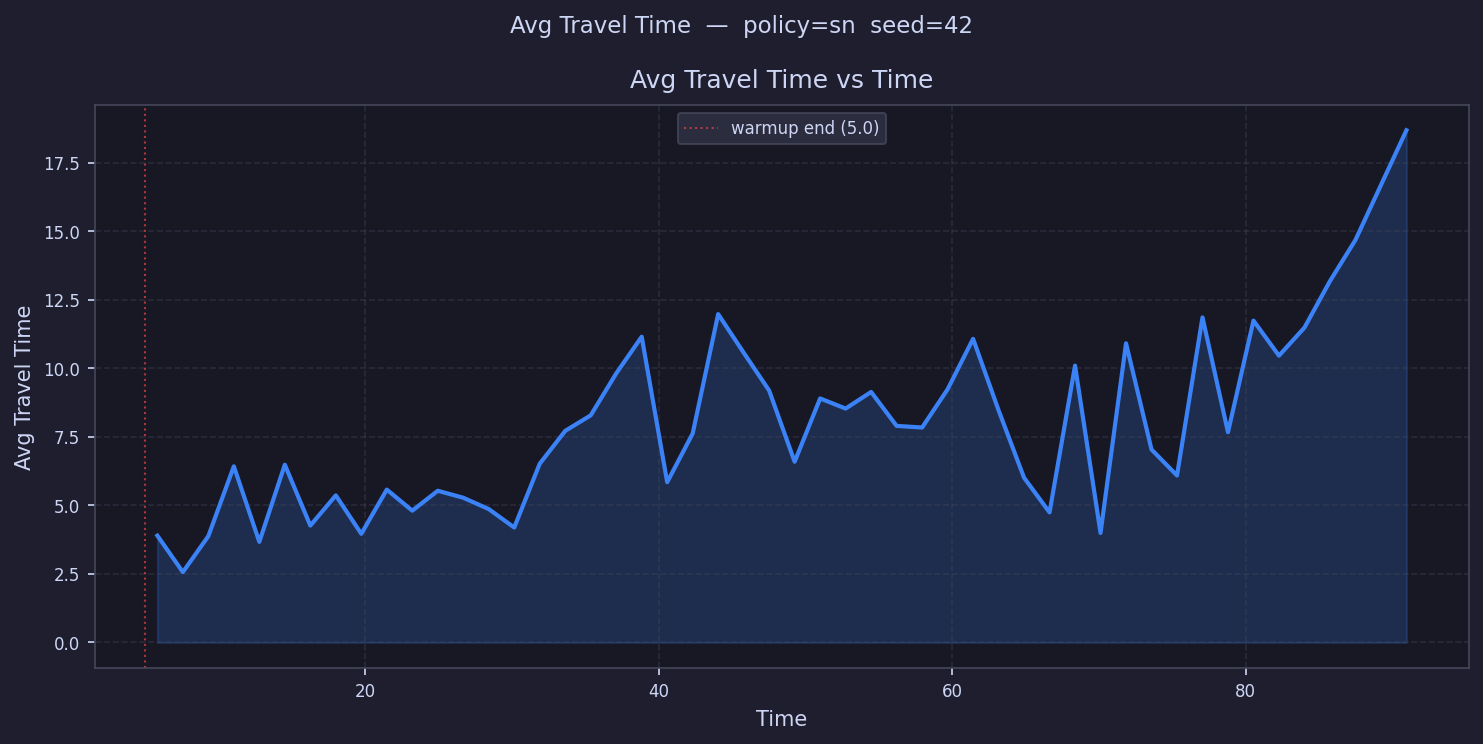

The data file committed next to this chart (first rows):
time, avg_travel_time
5.868, 3.896
7.604, 2.566
9.34, 3.879
11.08, 6.424
12.81, 3.669
14.55, 6.482
16.28, 4.263
18.02, 5.363
19.76, 3.963
21.49, 5.574
23.23, 4.806
24.97, 5.532
26.7, 5.278
28.44, 4.864
30.17, 4.192
31.91, 6.519
33.65, 7.716
35.38, 8.283
37.12, 9.811
38.85, 11.15
40.59, 5.845
42.33, 7.62
44.06, 11.97
45.8, 10.57
47.54, 9.187
49.27, 6.591
51.01, 8.898
52.74, 8.53
54.48, 9.136
56.22, 7.898
57.95, 7.839
59.69, 9.232
61.42, 11.07
63.16, 8.468
64.9, 6.007
66.63, 4.743
68.37, 10.1
70.11, 3.995
71.84, 10.91
73.58, 7.037
75.31, 6.089
77.05, 11.85
78.79, 7.668
80.52, 11.74
82.26, 10.46
83.99, 11.48
85.73, 13.18
87.47, 14.68
89.2, 16.68
90.94, 18.68
